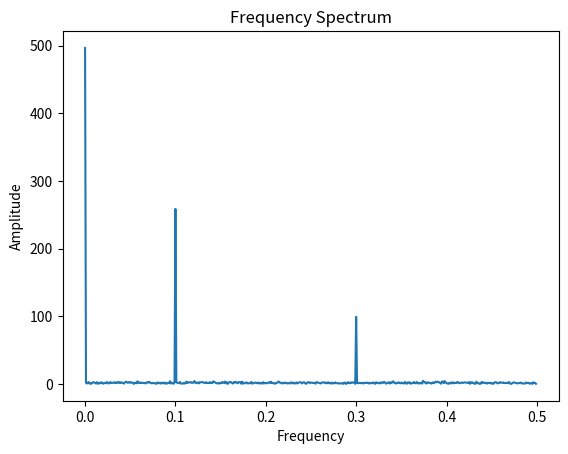

The script that saved this image:
import random
import matplotlib.pyplot as plt

import numpy as np


# Convert raw string of 1s and 0s into segments
def parse_signal(signal):
    # Check if signal is successfully received - Do this at earlier stage
    if not signal:
        return []
    
    # Initialize the variables
    parsed_data: list = []
    current_value: float = signal[0][0]
    count: int = 1
    
    # print(f'Current value: {current_value}')
    
    # Parse the signal and count consecutive values
    for bit in signal[0][1:]:
        # print(f'Current bit: {bit}')
        # print(f'Current value: {current_value}')
        # If new bit is the same as the current bit, increment the count
        # if bit == current_value[0]: # Clean integer signal
        if abs(bit - current_value) < 0.2: # Jittery floating point signal
            count += 1
        # If new bit is different, append the current segment and start a new one
        else:
            # parsed_data.append([int(current_value[0]), count]) # Clean integer signal
            parsed_data.append([current_value, count]) # Jittery floating point signal
            current_value = bit
            count = 1
    
    # Append the last segment
    # parsed_data.append([int(current_value[0]), count])  # Clean integer signal
    parsed_data.append([current_value, count])
    return parsed_data


#     vvv moved into main function vvv
# Count the number of transitions (Edge detection)
# def count_transitions(parsed_data):
#     return len(parsed_data) - 1


# Measure pulse width (Duration of the cycle)
def measure_pulse_width(parsed_data):
    # Total time
    total_time = sum(duration for _, duration in parsed_data)
    # Total time signal is high
    high_time = sum(duration for value, duration in parsed_data if value == 1)
    # Return % of time signal is high
    return (high_time / total_time) * 100 if total_time > 0 else 0


# Frequency analysis (using Fast Fourier Transform)
def frequency_analysis(signal):
    # Convert from from to array
    binary_signal = np.array([bit for bit in signal])
    
    # Perform the FFT
    # np.fft.fft: This is a function from the NumPy library that computes the one-dimensional discrete Fourier Transform (DFT) using the Fast Fourier Transform (FFT) algorithm. The FFT is an efficient way to compute the DFT, which transforms a sequence of complex numbers into another sequence of complex numbers.
    # binary_signal: This is the input array to the fft function. It represents the signal data in the time domain that you want to transform into the frequency domain. The signal can be real or complex.
    # freq_spectrum: This is the variable that stores the result of the FFT. The result is an array of complex numbers representing the frequency spectrum of the input signal. Each element in this array corresponds to a specific frequency component of the input signal.
    freq_spectrum = np.fft.fft(binary_signal)
    
    # len(freq_spectrum): --> This part of the code calculates the length of the freq_spectrum array. The len() function returns the number of elements in the array.
    # np.fft.fftfreq(): --> This is a function from the NumPy library that computes the Discrete Fourier Transform (DFT) sample frequencies. It generates an array of frequency bin centers in cycles per unit of the sample spacing.
    # np.fft.fftfreq(len(freq_spectrum)): --> Here, np.fft.fftfreq() is called with the length of the freq_spectrum array as its argument. This means it will generate the frequency bins for a DFT of the same length as freq_spectrum.
    # freqs =: --> The result of np.fft.fftfreq(len(freq_spectrum)) is assigned to the variable freqs. This variable will now hold an array of frequency bin centers corresponding to the DFT of freq_spectrum.
    freqs = np.fft.fftfreq(len(freq_spectrum))
    
    # Return only the positive frequencies and their corresponding amplitudes (FFT is symmetric)
    half_index = len(freqs) // 2
    return freqs[:half_index], np.abs(freq_spectrum)[:half_index]
    
    # Return positive frequencies and their corresponding amplitudes
    # freqs[:len(freqs)//2: This part of the code extracts the first half of the freqs array. The freqs array contains the frequency bin centers for the DFT of the input signal. The DFT is symmetric, so the second half of the array is a mirror image of the first half. By taking only the first half of the array, the code is effectively extracting the positive frequencies.
    # np.abs(freq_spectrum)[:len(freqs)//2]: This part of the code extracts the first half of the absolute values of the freq_spectrum array. The freq_spectrum array contains the complex values representing the frequency spectrum of the input signal. The absolute values of these complex numbers represent the amplitudes of the frequency components. By taking only the first half of the array, the code is effectively extracting the amplitudes corresponding to the positive frequencies.
    # return freqs[:len(freqs)//2, np.abs(freq_spectrum)[:len(freqs)//2]]
    


if __name__ == '__main__':
    # Test with predifined data 
    
    # Base test: clean integer 1s and 0s at a 5 frame interval
    # raw_signal = ''
    # raw_signal = raw_signal.join([(raw_signal + '1') if i % 10 < 5 else (raw_signal + '0') for i in range(1000)])
    
    # Jitter test: introduce slight variations in the signal high and low values
    raw_signal: list = []
    raw_signal.append([random.uniform(0.8, 1.0) if i % 10 < 5 else random.uniform(0.0, 0.2) for i in range(1000)])
    
    # print(f'Raw signal: {raw_signal}')
    
    # Analyze the signal
    parsed_data = parse_signal(raw_signal)
    
    # Count the number of transitions (Edge detection)
    transitions = len(parsed_data) - 1
    
    # Measure pulse width (Duration of the cycle)
    pulse_width = measure_pulse_width(parsed_data)

    # Print the results
    # print(f'Parsed signal durations: {parsed_data}')
    # print(f'Number of transitions: {transitions}')
    # print(f'Pulse width: {pulse_width}')

    # Perform frequency analysis
    freqs, amplitudes = frequency_analysis(raw_signal[0])

    # Print the results
    print(f'Frequency spectrum: {freqs}')
    print(f'Amplitudes: {amplitudes}')
    
    # Plot the frequency spectrum
    plt.plot(freqs, amplitudes)
    plt.title('Frequency Spectrum')
    plt.xlabel('Frequency')
    plt.ylabel('Amplitude')
    plt.show()

